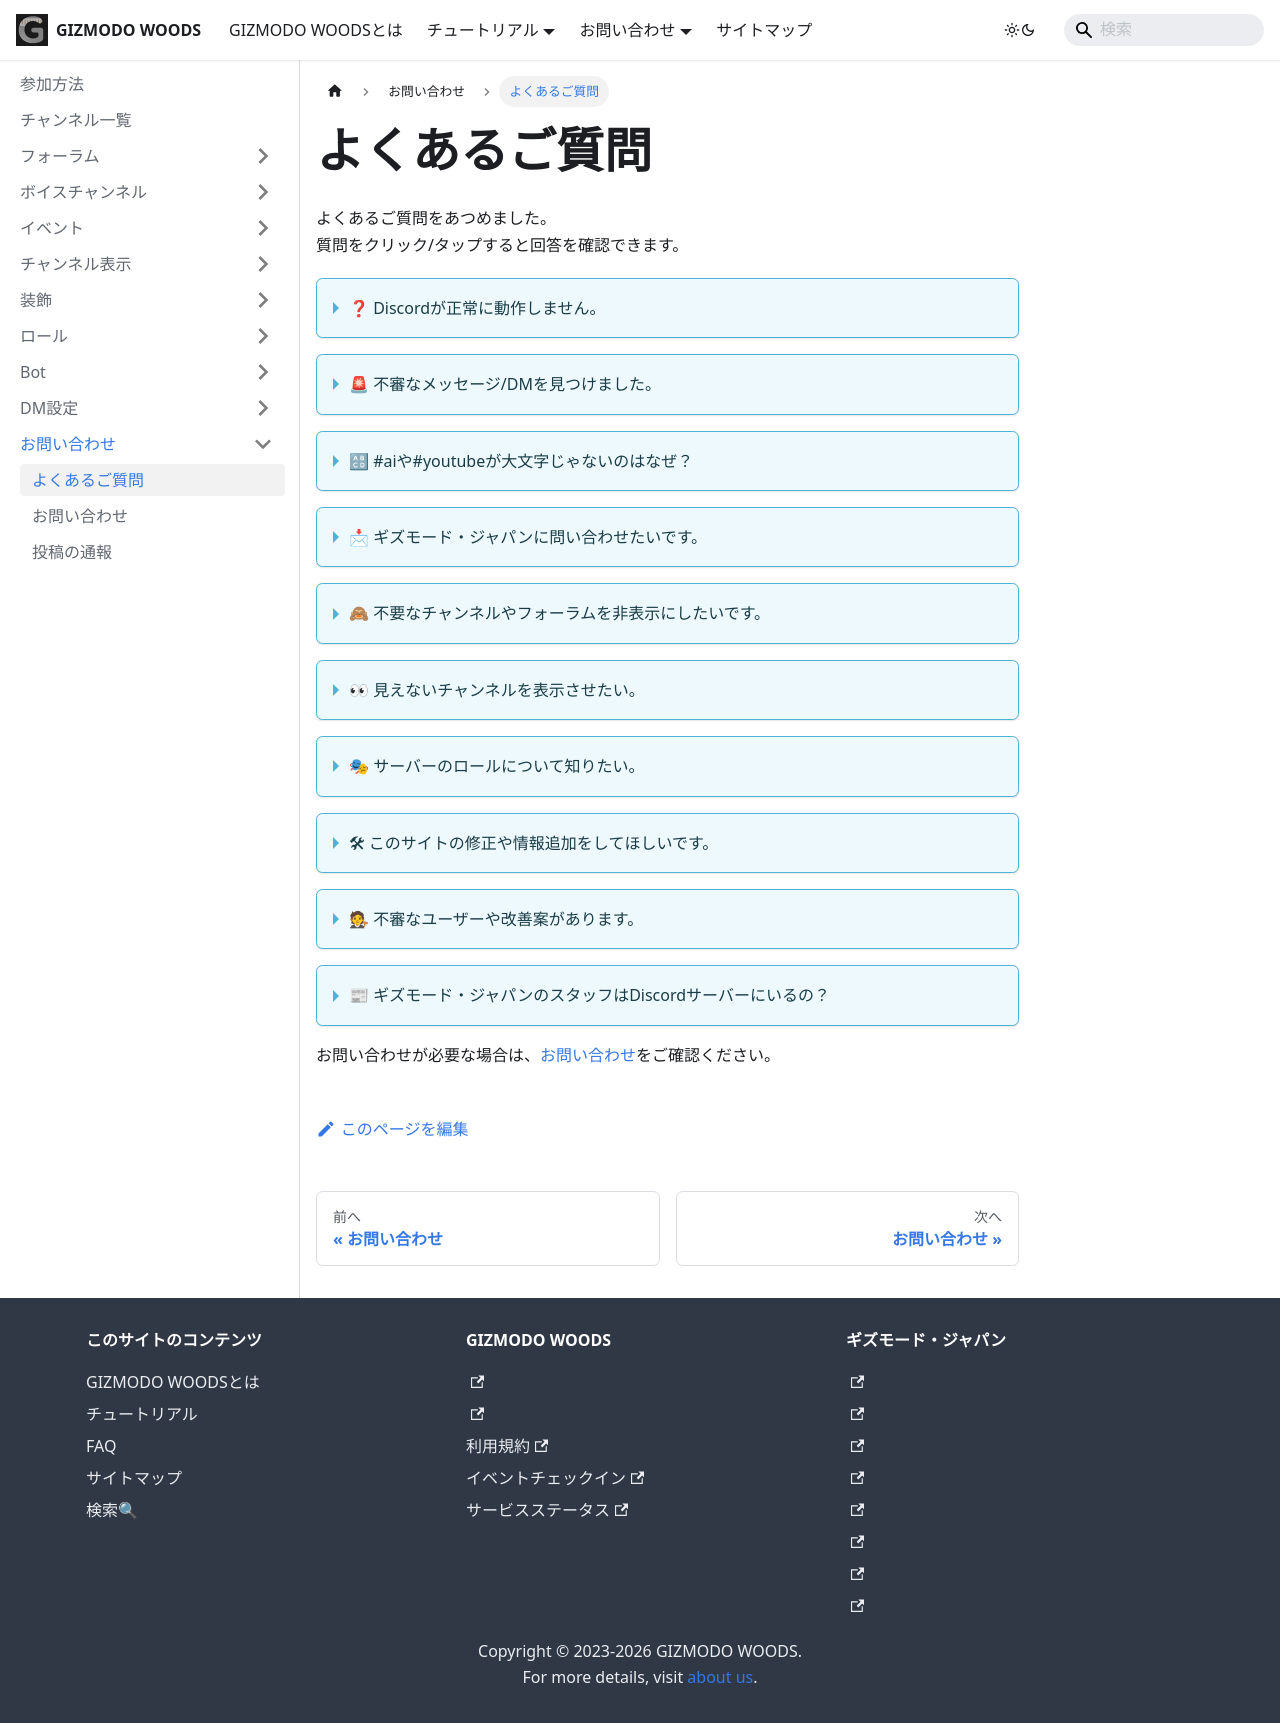

repository: GIZMODO-WOODS/gizmodo-woods.github.io · page: tutorial/inquiry/faq/index.html · generator: docusaurus

---
sidebar_position: 1
---

# よくあるご質問

よくあるご質問をあつめました。  
質問をクリック/タップすると回答を確認できます。

<details>
  <summary>❓ Discordが正常に動作しません。</summary>
  <p>🔧 以下の内容をお試しください。それでも改善しない場合は、<a href="/tutorial/channel-list#%E3%83%A9%E3%82%A4%E3%83%95%E3%82%B9%E3%82%BF%E3%82%A4%E3%83%AB" class="qa-faq" rel="noopener">#雑談や#質問</a>で質問するか、<a href="https://support.discord.com/hc/ja" class="qa-faq" rel="noopener">Discordのサポートページ</a>をご利用ください。</p>
  <ul>
    <li>🔄 Discordやデバイスの再起動</li>
    <li>🧹 キャッシュのクリア</li>
    <li>📲 アプリの再インストール</li>
  </ul>
</details>

<details>
  <summary>🚨 不審なメッセージ/DMを見つけました。</summary>
  <p>👮♂ GIZMODO WOODS内のメッセージは、<a href="/tutorial/inquiry/report-message" class="qa-faq" rel="noopener">投稿（メッセージ）の通報</a>から通報してください。DMはスクリーンショットとユーザー名を添えて<a href="/tutorial/inquiry/contact" class="qa-faq" rel="noopener">お問い合わせ</a>ください。</p>
  <p>⚠ 他のDiscordサーバーやサービスでの事象には対応できません。</p>
</details>

<details>
  <summary>🔠 #aiや#youtubeが大文字じゃないのはなぜ？</summary>
  <p>📌 Discordではチャンネル名に大文字を使用できず、自動的に小文字に変換される仕様があるからです。</p>
</details>

<details>
  <summary>📩 ギズモード・ジャパンに問い合わせたいです。</summary>
  <p>📬 <a href="https://www.mediagene.co.jp/contact" class="qa-faq" rel="noopener">株式会社メディアジーンのお問い合わせ窓口</a>をご利用ください。</p>
</details>

<details>
  <summary>🙈 不要なチャンネルやフォーラムを非表示にしたいです。</summary>
  <p>👁 <a href="/tutorial/channel-display/settings/#見たいチャンネルのみを表示" class="qa-faq" rel="noopener">チャンネル表示</a>や<a href="/tutorial/forum/follow-unfollow" class="qa-faq" rel="noopener">スレッドの参加/退出</a>の設定をご確認ください。</p>
</details>

<details>
  <summary>👀 見えないチャンネルを表示させたい。</summary>
  <p>📖 <a href="/tutorial/channel-display/settings#すべてのチャンネルを表示" class="qa-faq" rel="noopener">チャンネル表示</a>の手順に従ってください。</p>
</details>

<details>
  <summary>🎭 サーバーのロールについて知りたい。</summary>
  <p>🧾 <a href="/tutorial/role/overview" class="qa-faq" rel="noopener">ロール</a>のページをご覧ください。</p>
</details>

<details>
  <summary>🛠 このサイトの修正や情報追加をしてほしいです。</summary>
  <p>✍ <a href="/about-us#このウェブサイトについてのお問い合わせ" class="qa-faq" rel="noopener">このウェブサイトについてのお問い合わせ</a>をご参照ください。</p>
</details>

<details>
  <summary>🧑⚖ 不審なユーザーや改善案があります。</summary>
  <p>📮 具体的な内容を添えて<a href="/tutorial/inquiry/contact" class="qa-faq" rel="noopener">お問い合わせ</a>ください。なお、GIZMODO WOODS外のサービスは対象外です。</p>
</details>

<details>
  <summary>📰 ギズモード・ジャパンのスタッフはDiscordサーバーにいるの？</summary>
  <p>👓 <a href="/tutorial/role/overview#運営関連" class="qa-faq" rel="noopener">編集部</a>ロールが付いているユーザーがギズモード・ジャパンのスタッフです。</p>
</details>

お問い合わせが必要な場合は、[お問い合わせ](/tutorial/inquiry/contact)をご確認ください。
